Image classification data set "224x224" (saloviho/SORRY on GitHub). Class labels (12): adware, benign, crypto miner, downloader, dropper, file infector, flooder, installer, packed, ransomware, spyware, worm.

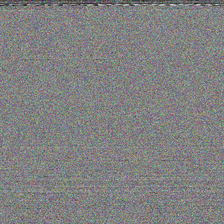
Label: crypto miner

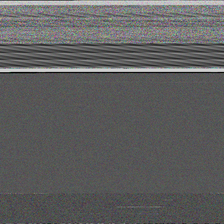
Label: ransomware

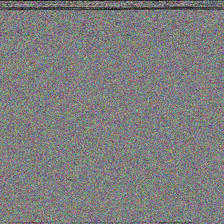
Label: installer

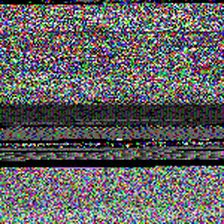
Label: downloader

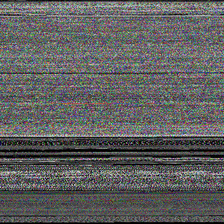
Label: spyware

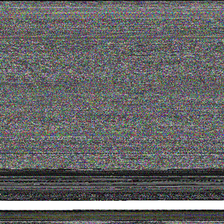
Label: benign
